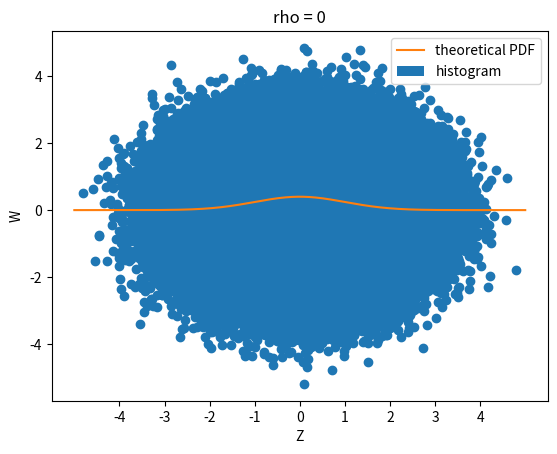

Here is the Python script that generated this plot: (Note: this script raises an exception after producing the figure.)
import numpy as np
import matplotlib.pyplot as plt

# Normal distribution
def normal_PDF(x, mu, sigma): # the PDF of the normal distribution
    return 1 / (np.sqrt(2 * np.pi) * sigma) * np.exp(-(x - mu)**2 / (2 * sigma**2))

# Exponential Distribution
def exponential_PDF(x): # the PDF of the exponential distribution
    return np.exp(-x)

def exponential_inverse(x): # the inverse of the exponential distribution
    return -np.log(1 - x)

def inverse_transform_sampling(sample_size): # inverse transform sampling
    u = np.random.uniform(0, 1, sample_size) # uniform random numbers
    return exponential_inverse(u)

sample_size = 1000000

expo = inverse_transform_sampling(sample_size) # sample points using inverse transform sampling
u = np.random.uniform(0, 2 * np.pi, sample_size) # uniform random numbers
X = np.sqrt(2 * expo) * np.cos(u) # sample points using Box-Muller method
Y = np.sqrt(2 * expo) * np.sin(u) # sample points using Box-Muller method

plt.hist(X, bins = 100, density = True)

# plot the pdf
x = np.linspace(-5, 5, 1000) # sample points for plotting pdf
pdf = normal_PDF(x, 0, 1) # pdf values at sample points
plt.plot(x, pdf)

plt.xlabel('x')
plt.ylabel('PDF')
plt.title('Standard Normal Distribution')
plt.legend(['theoretical PDF','histogram'])
plt.xticks(np.arange(-4, 5))
plt.show()

Rho = [0, 0.3, 0.5, 0.7, 0.9]
for rho in Rho:
    Z = X
    W = rho * X + np.sqrt(1 - rho ** 2) * Y
    PDF = X * Y / np.sqrt(1 - rho ** 2)
    # plot the joint pdf of Z and W in 3d version
    # Z for x-axis, W for y-axis, PDF for z-axis
    
    plt.scatter(Z,W)
    plt.title('rho = ' + str(rho))
    plt.xlabel('Z')
    plt.ylabel('W')
    plt.show()
    
    fig = plt.figure()
    ax = fig.add_subplot(111, projection='3d')
    hist, xedges, yedges = np.histogram2d(Z, W, bins = 100, density = True)
    xpos, ypos = np.meshgrid(xedges[:-1] + xedges[1:], yedges[:-1] + yedges[1:])
    xpos = xpos.flatten() / 2.
    ypos = ypos.flatten() / 2.
    zpos = np.zeros_like(xpos)
    dx = xedges[1] - xedges[0]
    dy = yedges[1] - yedges[0]
    dz = hist.flatten()

    ax.bar3d(xpos, ypos, zpos, dx, dy, dz, color='blue', zsort='average')
    ax.set_xlabel('$Z$')
    ax.set_ylabel('$W$')
    ax.set_zlabel('$f_{Z,W}(z,w)$')
    ax.set_title('Joint PDF of Z and W, rho = ' + str(rho))
    plt.show()

    plt.hist2d(Z, W, bins = 100, density = True)
    plt.xlabel('Z')
    plt.ylabel('W')
    plt.title('contour of joint PDF of Z and W, rho = ' + str(rho))
    plt.show()
   


